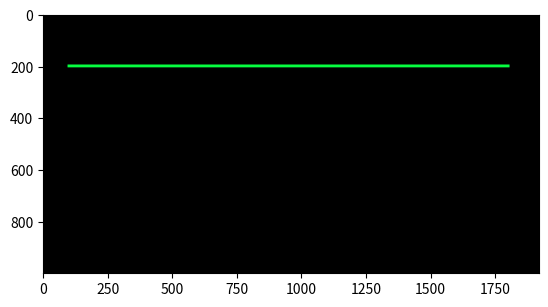

Here is the Python script that generated this plot:
import matplotlib.pyplot as plt
import numpy as np

x1 = 100
y1 = 200
x2 = 1800
y2 = 200

lw = int(10)

hw = int(lw/2)

row = int(1000)
col = int(1920)
print('col, row = ', col, ",", row)

Gambar = np.zeros(shape=(row, col, 3), dtype=np.int16)

for i in range(x1-hw, x1+hw):
    for j in range(y1-hw, y1+hw):
        if ((i-x1)**2 + (j-y1)**2) < hw**2:
            Gambar[j,i,0] = 255

for i in range(x2-hw, x2+hw):
    for j in range(y2-hw, y2+hw):
        if ((i-x2)**2 + (j-y2)**2) < hw**2:
            Gambar[j,i,0] = 255

# Draw the horizontal line
for x in range(x1, x2 + 1):
    y = y1  # Atur nilai y agar garis horizontal
    for i in range(-hw, hw + 1):
        for j in range(-hw, hw + 1):
            Gambar[y + j, x + i] = [6,255,64] 

plt.figure()
plt.imshow(Gambar)
plt.show()
